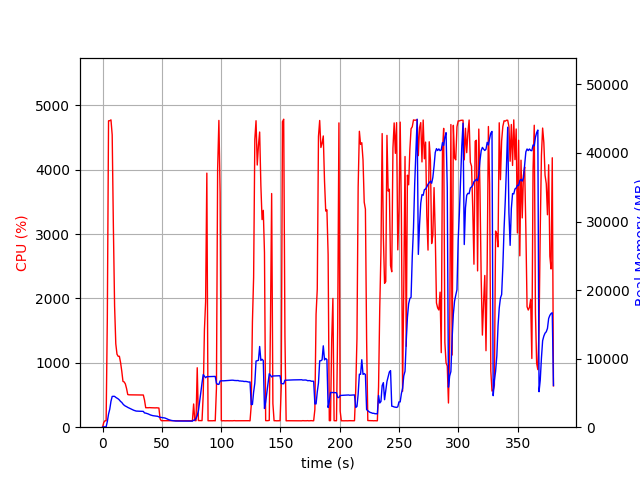

Source data for this figure (header and first rows):
elapsed_time, nproc, cpu, mem_real, mem_virtual
3.4809112548828125e-05, 1, 0.0, 5.086, 3121
1.007, 1, 72.5, 51.64, 648.5
2.014, 1, 100.3, 51.64, 648.5
3.022, 1, 99.3, 51.64, 648.5
4.029, 1, 1693, 815.6, 4797
5.053, 1, 4758, 1915, 5997
6.08, 1, 4759, 2627, 6637
7.103, 1, 4773, 3782, 7970
8.129, 1, 4539, 4487, 8760
9.142, 1, 3100, 4505, 8782
10.15, 1, 1881, 4495, 8874
11.16, 1, 1295, 4349, 8984
12.17, 1, 1134, 4232, 9008
13.18, 1, 1100, 4130, 9096
14.19, 1, 1101, 3970, 9096
15.2, 1, 1004, 3753, 9176
16.2, 1, 871.0, 3616, 9176
17.21, 1, 711.3, 3378, 9176
18.22, 1, 702.9, 3204, 9176
19.23, 1, 672.6, 3082, 9176
20.24, 1, 601.0, 3000, 9176
21.25, 1, 507.7, 2890, 9176
22.25, 1, 502.9, 2805, 9176
23.26, 1, 501.9, 2711, 9176
24.27, 1, 502.2, 2625, 9176
25.28, 1, 501.9, 2549, 9176
26.29, 1, 502.6, 2472, 9176
27.3, 1, 500.7, 2412, 9176
28.32, 1, 501.5, 2355, 9176
29.32, 1, 499.2, 2344, 9272
30.33, 1, 500.2, 2325, 9272
31.34, 1, 499.8, 2327, 9272
32.35, 1, 500.0, 2329, 9272
33.37, 1, 500.0, 2315, 9272
34.38, 1, 499.8, 2305, 9272
35.39, 1, 420.0, 2079, 9272
36.39, 1, 302.0, 2055, 9272
37.41, 1, 302.8, 2000, 9272
38.42, 1, 301.8, 1941, 9272
39.43, 1, 304.0, 1853, 9272
40.44, 1, 302.1, 1780, 9272
41.45, 1, 301.9, 1729, 9272
42.46, 1, 300.9, 1680, 9272
43.47, 1, 300.8, 1659, 9272
44.48, 1, 299.9, 1635, 9272
45.49, 1, 301.2, 1609, 9272
46.5, 1, 299.9, 1586, 9272
47.51, 1, 298.1, 1501, 9272
48.52, 1, 129.7, 1446, 9272
49.53, 1, 101.0, 1420, 9272
50.54, 1, 101.1, 1406, 9272
51.55, 1, 102.0, 1380, 9272
52.56, 1, 102.1, 1343, 9272
53.57, 1, 103.0, 1273, 9272
54.57, 1, 103.0, 1197, 9272
55.58, 1, 103.1, 1111, 9272
56.59, 1, 101.1, 1051, 9272
57.6, 1, 101.0, 1004, 9272
58.61, 1, 101.1, 967, 9272
59.62, 1, 101.0, 946.7, 9272
... 316 more rows
